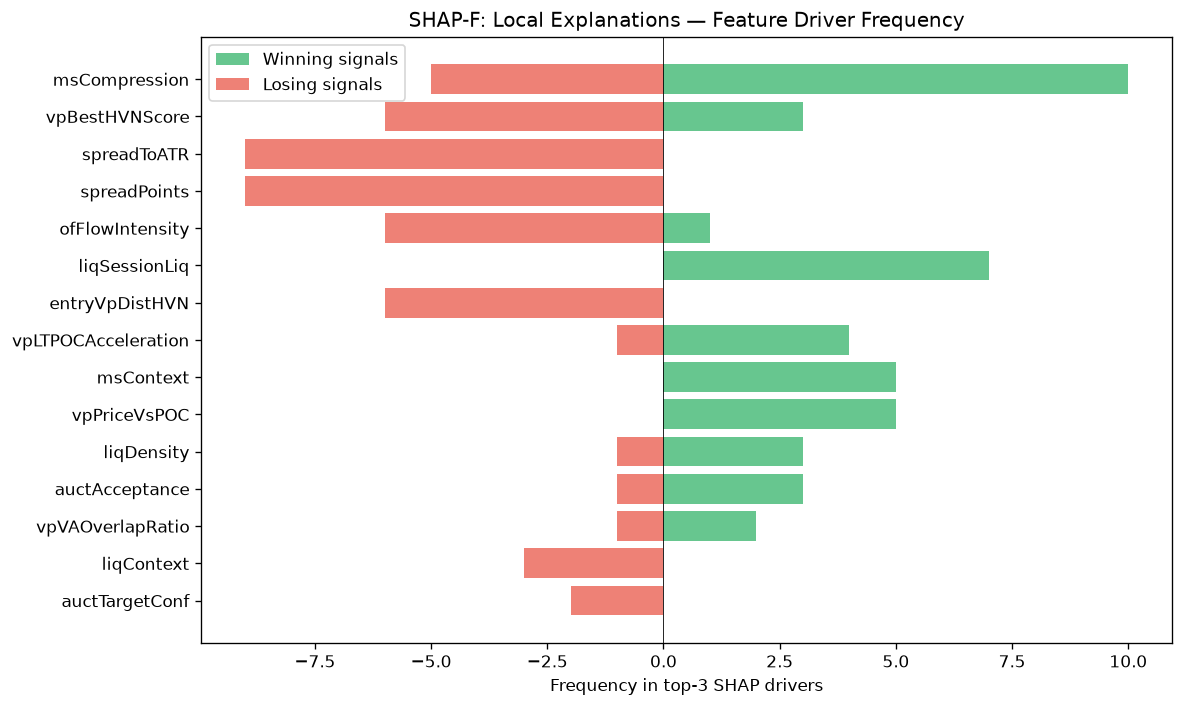

Source data for this figure (header and first rows):
feature, win_top3_freq, lose_top3_freq, total_top3_freq, win_bias
msCompression, 10, 5, 15, 0.6667
vpBestHVNScore, 3, 6, 9, 0.3333
spreadToATR, 0, 9, 9, 0.0
spreadPoints, 0, 9, 9, 0.0
ofFlowIntensity, 1, 6, 7, 0.1429
liqSessionLiq, 7, 0, 7, 1
entryVpDistHVN, 0, 6, 6, 0.0
vpLTPOCAcceleration, 4, 1, 5, 0.8
msContext, 5, 0, 5, 1
vpPriceVsPOC, 5, 0, 5, 1
liqDensity, 3, 1, 4, 0.75
auctAcceptance, 3, 1, 4, 0.75
vpVAOverlapRatio, 2, 1, 3, 0.6667
liqContext, 0, 3, 3, 0.0
auctTargetConf, 0, 2, 2, 0.0
profilerBalMean, 0, 2, 2, 0.0
auctDistLVN, 2, 0, 2, 1
vpLTMajorLVNPrice, 2, 0, 2, 1
ofContext, 0, 2, 2, 0.0
auctLVNStrength, 2, 0, 2, 1
msTickImbalance, 1, 1, 2, 0.5
vpCompVAL, 0, 2, 2, 0.0
vpLTPOC30d, 2, 0, 2, 1
ofParticipation, 1, 0, 1, 1
vpLTPOC10d, 0, 1, 1, 0.0
smMitigation, 0, 1, 1, 0.0
auctExpReward, 0, 1, 1, 0.0
auctHVNStrength, 1, 0, 1, 1
vpDevPOCSlope, 1, 0, 1, 1
vpLTAcceptanceAtPrice, 1, 0, 1, 1
liqEqualHL, 1, 0, 1, 1
ofAbsorption, 1, 0, 1, 1
auctTradeQuality, 1, 0, 1, 1
auctExpMoveATR, 1, 0, 1, 1
